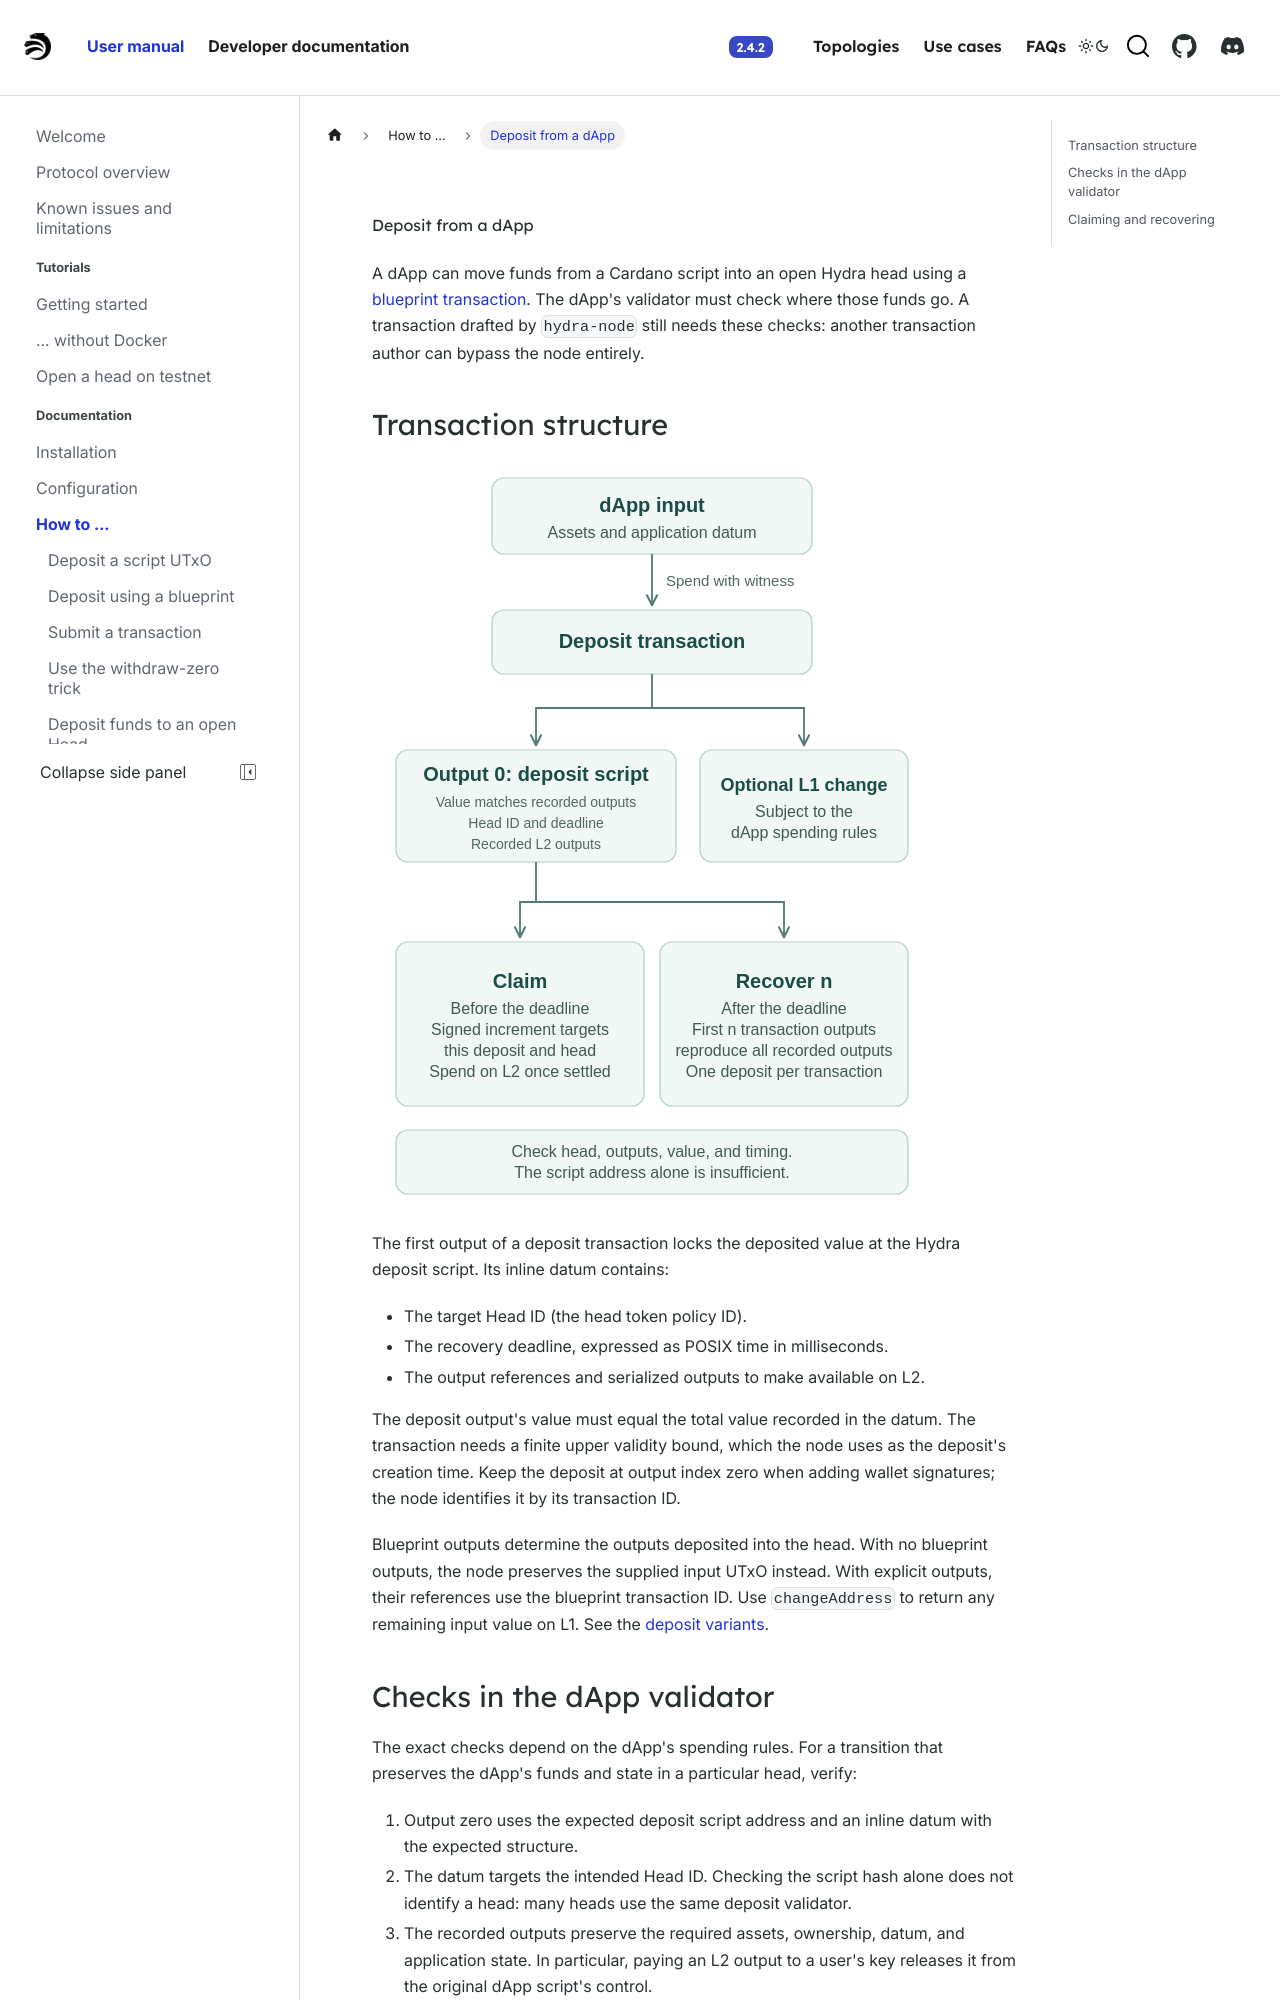

repository: cardano-scaling/hydra · page: head-protocol/docs/how-to/best-practise-dapp.html · generator: docusaurus

---
sidebar_position: 9
---

# Deposit from a dApp

A dApp can move funds from a Cardano script into an open Hydra head using a
[blueprint transaction](./commit-script-utxo.md). The dApp's validator must
check where those funds go. A transaction drafted by `hydra-node` still needs
these checks: another transaction author can bypass the node entirely.

## Transaction structure

[![A dApp input funds a deposit at output zero; the datum records the target head, deadline, and L2 outputs.](./deposit-process.svg)](./deposit-process.svg)

The first output of a deposit transaction locks the deposited value at the
Hydra deposit script. Its inline datum contains:

- The target Head ID (the head token policy ID).
- The recovery deadline, expressed as POSIX time in milliseconds.
- The output references and serialized outputs to make available on L2.

The deposit output's value must equal the total value recorded in the datum.
The transaction needs a finite upper validity bound, which the node uses as
the deposit's creation time. Keep the deposit at output index zero when adding
wallet signatures; the node identifies it by its transaction ID.

Blueprint outputs determine the outputs deposited into the head. With no
blueprint outputs, the node preserves the supplied input UTxO instead. With
explicit outputs, their references use the blueprint transaction ID. Use
`changeAddress` to return any remaining input value on L1. See the
[deposit variants](./incremental-commit.md).
